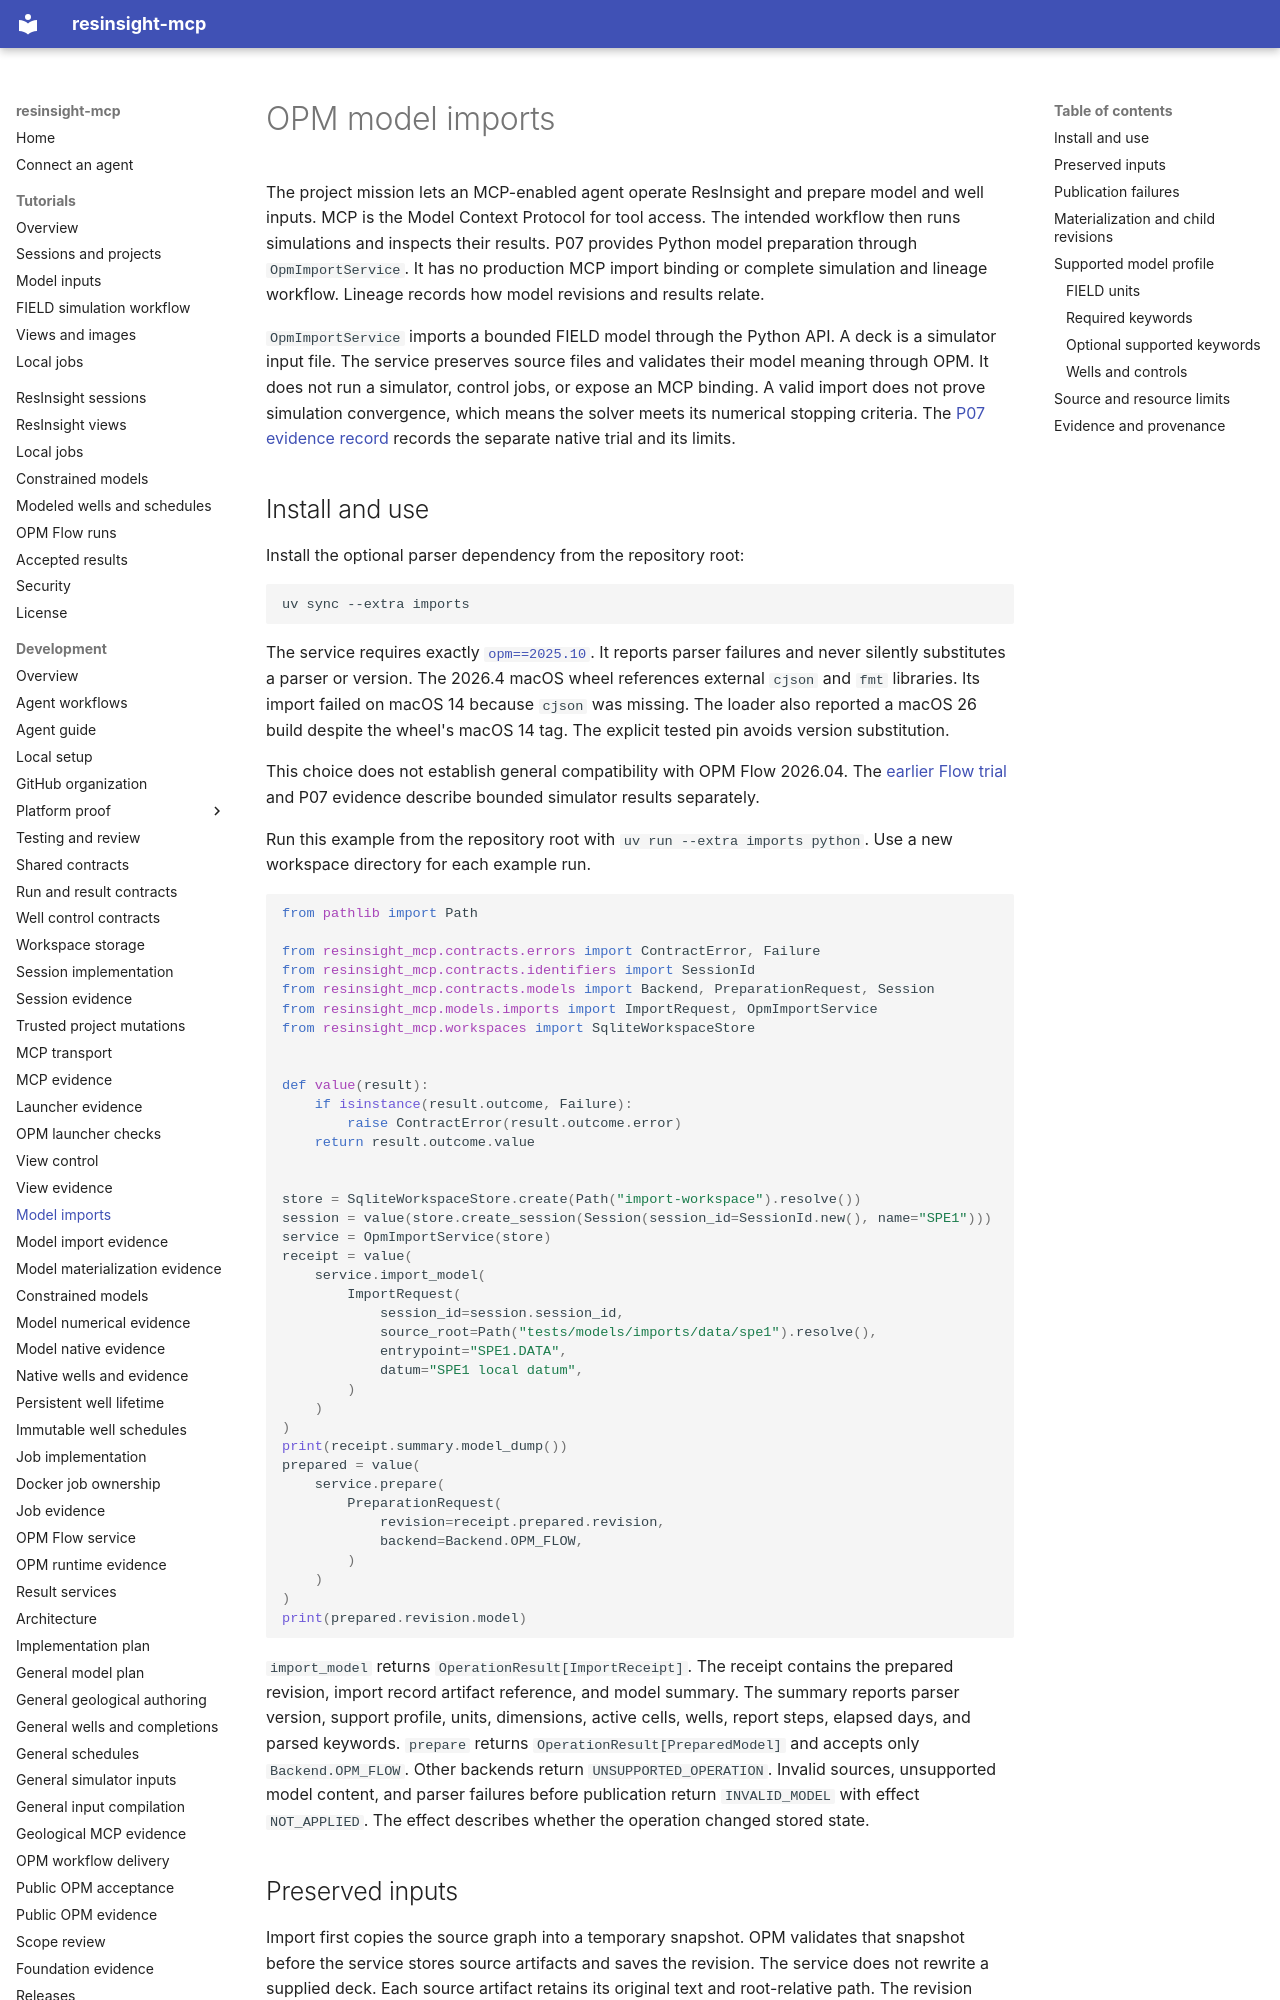

repository: LukasMosser/resinsight-mcp · page: development/model-imports/index.html · generator: mkdocs

# OPM model imports

The project mission lets an MCP-enabled agent operate ResInsight and prepare model and well inputs.
MCP is the Model Context Protocol for tool access.
The intended workflow then runs simulations and inspects their results.
P07 provides Python model preparation through `OpmImportService`.
It has no production MCP import binding or complete simulation and lineage workflow.
Lineage records how model revisions and results relate.

`OpmImportService` imports a bounded FIELD model through the Python API.
A deck is a simulator input file.
The service preserves source files and validates their model meaning through OPM.
It does not run a simulator, control jobs, or expose an MCP binding.
A valid import does not prove simulation convergence, which means the solver meets its numerical stopping criteria.
The [P07 evidence record](p07-evidence.md) records the separate native trial and its limits.

## Install and use

Install the optional parser dependency from the repository root:

```sh
uv sync --extra imports
```

The service requires exactly [`opm==2025.10`](https://pypi.org/project/opm/2025.10/).
It reports parser failures and never silently substitutes a parser or version.
The 2026.4 macOS wheel references external `cjson` and `fmt` libraries.
Its import failed on macOS 14 because `cjson` was missing.
The loader also reported a macOS 26 build despite the wheel's macOS 14 tag.
The explicit tested pin avoids version substitution.

This choice does not establish general compatibility with OPM Flow 2026.04.
The [earlier Flow trial](platform-opm.md) and P07 evidence describe bounded simulator results separately.

Run this example from the repository root with `uv run --extra imports python`.
Use a new workspace directory for each example run.

```python
from pathlib import Path

from resinsight_mcp.contracts.errors import ContractError, Failure
from resinsight_mcp.contracts.identifiers import SessionId
from resinsight_mcp.contracts.models import Backend, PreparationRequest, Session
from resinsight_mcp.models.imports import ImportRequest, OpmImportService
from resinsight_mcp.workspaces import SqliteWorkspaceStore


def value(result):
    if isinstance(result.outcome, Failure):
        raise ContractError(result.outcome.error)
    return result.outcome.value


store = SqliteWorkspaceStore.create(Path("import-workspace").resolve())
session = value(store.create_session(Session(session_id=SessionId.new(), name="SPE1")))
service = OpmImportService(store)
receipt = value(
    service.import_model(
        ImportRequest(
            session_id=session.session_id,
            source_root=Path("tests/models/imports/data/spe1").resolve(),
            entrypoint="SPE1.DATA",
            datum="SPE1 local datum",
        )
    )
)
print(receipt.summary.model_dump())
prepared = value(
    service.prepare(
        PreparationRequest(
            revision=receipt.prepared.revision,
            backend=Backend.OPM_FLOW,
        )
    )
)
print(prepared.revision.model)
```

`import_model` returns `OperationResult[ImportReceipt]`.
The receipt contains the prepared revision, import record artifact reference, and model summary.
The summary reports parser version, support profile, units, dimensions, active cells, wells, report steps, elapsed days, and parsed keywords.
`prepare` returns `OperationResult[PreparedModel]` and accepts only `Backend.OPM_FLOW`.
Other backends return `UNSUPPORTED_OPERATION`.
Invalid sources, unsupported model content, and parser failures before publication return `INVALID_MODEL` with effect `NOT_APPLIED`.
The effect describes whether the operation changed stored state.
